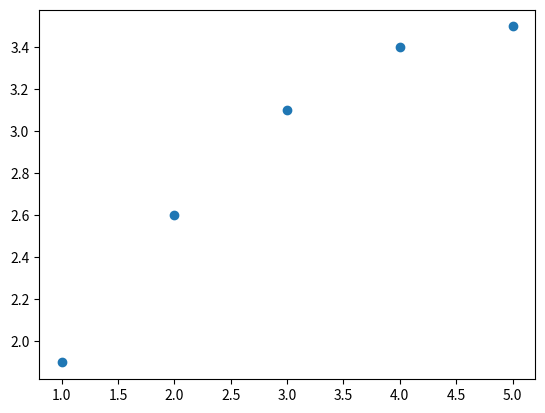

This chart was generated by the following Python code:
from scipy.optimize import curve_fit
import matplotlib.pyplot as plt
import numpy as np


x = [1,2,3,4,5]
y = [1.9,2.6,3.1,3.4,3.5]

def quad(x,a,b,c,d):

    return a*x*x + b*x + c + d

def profile(y, y0, z0, v0, w0):
	t = (y0-y)/v0
	z = z0 + w0*t - 0.5*9.81*(t**2)
	return z	

p = curve_fit(quad,x,y)

x_line = np.arange(min(x),max(x),100)
y_line = profile(x_line,p[0][0],p[0][1],p[0][2],p[0][3])
print(p[0])

plt.plot(x_line,y_line)
plt.scatter(x,y)
plt.show()

